The GitHub repository Negrutzu/Negru-Adam-631AB-Proiect-RN contains a labelled image folder "data" with 5 categories: aripa, capota, portbagaj, usa dreapta, usa stanga. Examples follow, each with its label.

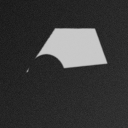
Label: aripa

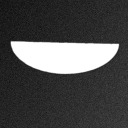
Label: capota

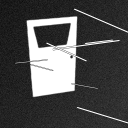
Label: usa stanga

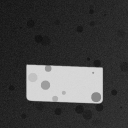
Label: portbagaj

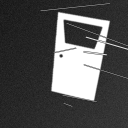
Label: usa dreapta

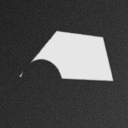
Label: aripa
